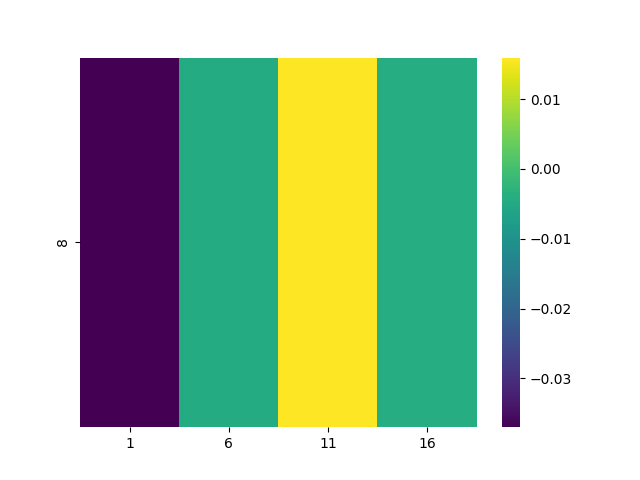

Data behind this chart, as committed beside it:
, 1, 6, 11, 16
8, -0.037, -0.004702, 0.01596, -0.00413
